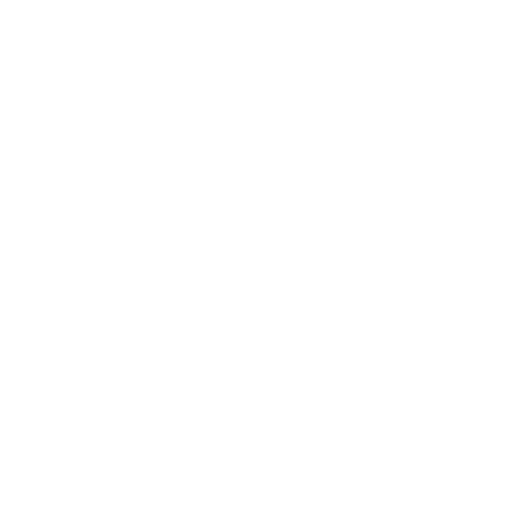
t = 0.00 s
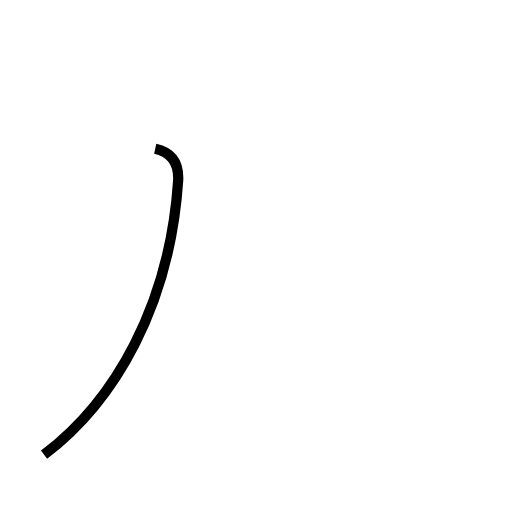
t = 1.05 s
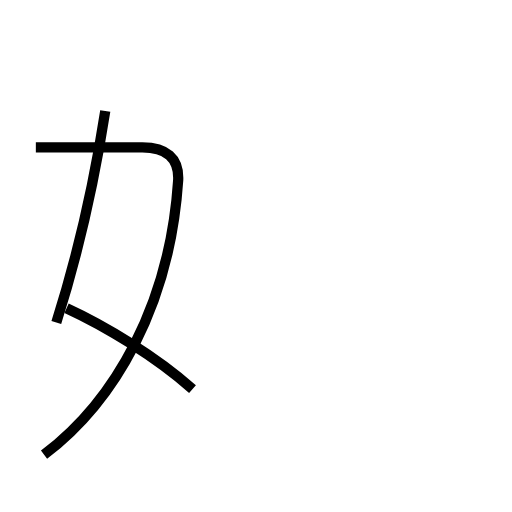
t = 2.48 s
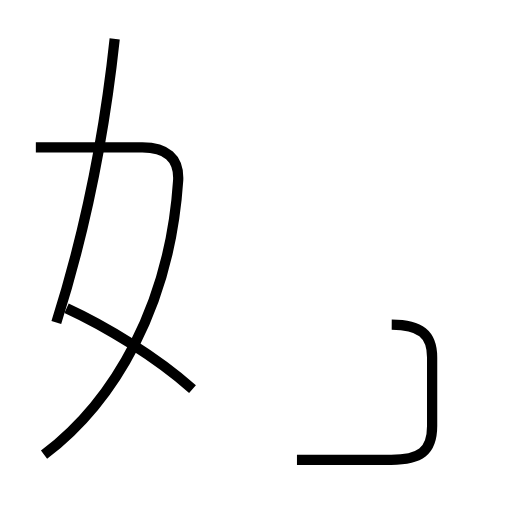
t = 3.52 s
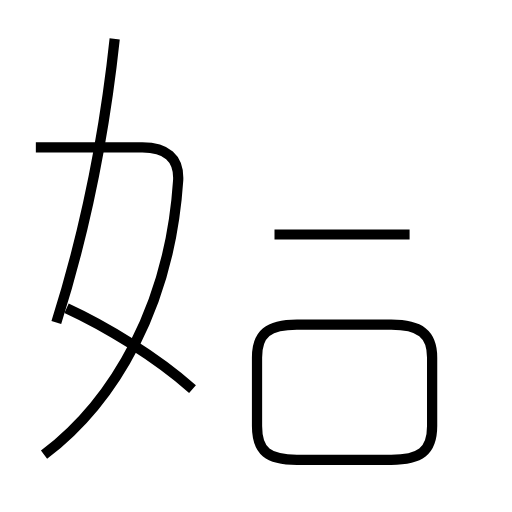
t = 4.75 s
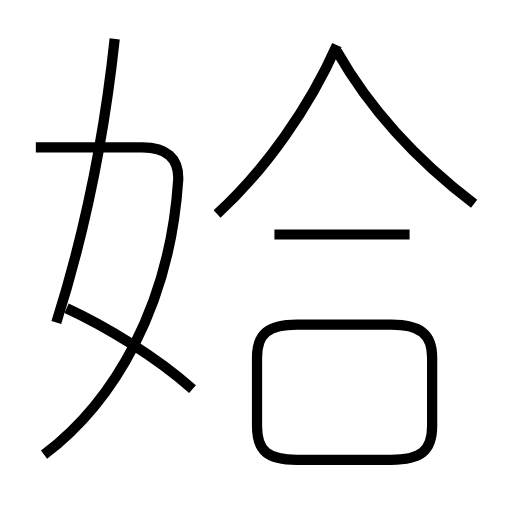
t = 5.97 s

The animated SVG that drew these frames (rendered in a browser with its animation timeline set to each time). Animation: 7 SMIL elements (animate=7); one cycle of 5.97 s.

<?xml version='1.0' encoding='utf-8'?>
<svg viewBox="0.0 -6.0 50.0 50.0" version="1.1" xmlns="http://www.w3.org/2000/svg"><rect x="-1000" y="-1000" width="2000" height="2000" stroke="white" fill="white" /><g style="fill:none;stroke:#000000;stroke-width:1"><path d="M 4.3 0.4 C 11.2 -4.8 16.6 -14.2 17.4 -26.4 C 17.5 -28.6 16.2 -29.6 13.9 -29.6 L 3.5 -29.6 " transform="translate(0.0 38.0)" stroke-dasharray="46.63430996459949" stroke-dashoffset="46.63430996459949"><animate attributeName="stroke-dashoffset" from="46.63430996459949" to="0" dur="1.3990292989379847s" begin="0s" fill="freeze" /></path><path d="M 18.8 -6.0 C 15.2 -9.2 10.2 -12.2 6.5 -13.9 " transform="translate(0.0 38.0)" stroke-dasharray="14.66491914491032" stroke-dashoffset="14.66491914491032"><animate attributeName="stroke-dashoffset" from="14.66491914491032" to="0" dur="0.4399475743473096s" begin="1.3990292989379847s" fill="freeze" /></path><path d="M 5.5 -12.5 C 8.0 -20.4 10.1 -29.9 11.2 -40.2 " transform="translate(0.0 38.0)" stroke-dasharray="28.326423095670894" stroke-dashoffset="28.326423095670894"><animate attributeName="stroke-dashoffset" from="28.326423095670894" to="0" dur="0.8497926928701268s" begin="1.8389768732852942s" fill="freeze" /></path><path d="M 29.0 0.9 L 38.2 0.9 C 41.0 0.9 42.2 0.1 42.2 -2.4 L 42.2 -9.1 C 42.2 -11.4 41.0 -12.3 38.2 -12.3 L 29.0 -12.3 C 26.2 -12.3 25.1 -11.4 25.1 -9.1 L 25.1 -2.4 C 25.1 0.1 26.2 0.9 29.0 0.9 Z " transform="translate(0.0 38.0)" stroke-dasharray="55.61462913823723" stroke-dashoffset="55.61462913823723"><animate attributeName="stroke-dashoffset" from="55.61462913823723" to="0" dur="1.6684388741471168s" begin="2.688769566155421s" fill="freeze" /></path><path d="M 40.0 -21.1 L 26.8 -21.1 " transform="translate(0.0 38.0)" stroke-dasharray="13.2" stroke-dashoffset="13.2"><animate attributeName="stroke-dashoffset" from="13.2" to="0" dur="0.39599999999999996s" begin="4.3572084403025375s" fill="freeze" /></path><path d="M 21.2 -23.1 C 25.9 -27.4 30.2 -33.5 32.9 -39.6 " transform="translate(0.0 38.0)" stroke-dasharray="20.361815141830583" stroke-dashoffset="20.361815141830583"><animate attributeName="stroke-dashoffset" from="20.361815141830583" to="0" dur="0.6108544542549175s" begin="4.753208440302537s" fill="freeze" /></path><path d="M 46.3 -24.1 C 40.9 -28.2 36.2 -33.2 32.9 -39.0" transform="translate(0.0 38.0)" stroke-dasharray="20.17567591012988" stroke-dashoffset="20.17567591012988"><animate attributeName="stroke-dashoffset" from="20.17567591012988" to="0" dur="0.6052702773038964s" begin="5.364062894557454s" fill="freeze" /></path></g></svg>
